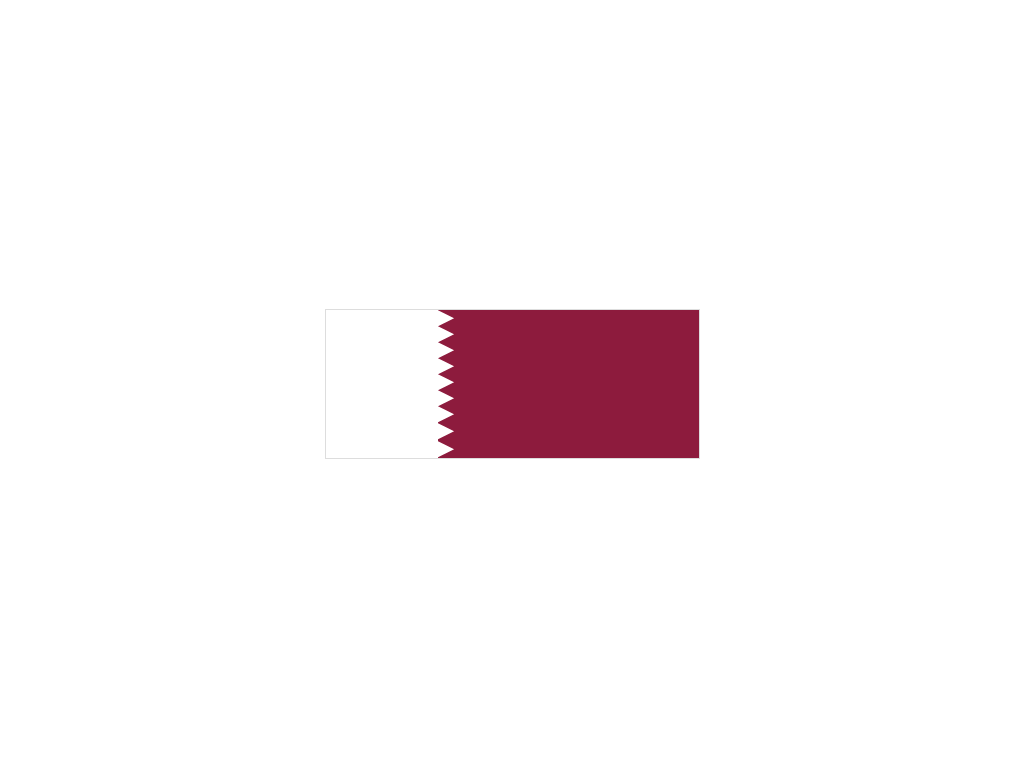

Write the HTML and CSS that draws this image.

<!-- file: index.html -->
<!DOCTYPE html>
<html lang="en">

<head>
    <meta charset="UTF-8">
    <meta name="viewport" content="width=device-width, initial-scale=1.0">
    <title>Qatar</title>
    <link rel="stylesheet" href="style.css">
</head>

<body>
    <div class="Qatar">
        <span class="triangle"></span>
        <span class="triangle" style="--topValue:16px;"></span>
        <span class="triangle" style="--topValue:32px;"></span>
        <span class="triangle" style="--topValue:48px;"></span>
        <span class="triangle" style="--topValue:64px;"></span>
        <span class="triangle" style="--topValue:80px;"></span>
        <span class="triangle" style="--topValue:96px;"></span>
        <span class="triangle" style="--topValue:113px;"></span>
        <span class="triangle" style="--topValue:131px;"></span>
    </div>
</body>

</html>

/* file: style.css */
*,
*::after,
*::before {
  margin: 0;
  padding: 0;
  box-sizing: border-box;
}
body {
  height: 100vh;
  display: flex;
  justify-content: center;
  align-items: center;
}

.Qatar {
  width: 375px;
  height: 150px;
  background: linear-gradient(90deg, white 0 30%, rgb(141, 27, 61) 0);
  border: 1px solid #ddd;
  position: relative;
}

.triangle {
  position: absolute;
  width: 16.6px;
  height: 16.6px;
  background-color: rgb(255, 255, 255);
  color: rgb(255, 255, 255);
  clip-path: polygon(0 0, 0% 100%, 100% 50%);
  left: 112px;
  top: var(--topValue, 0);
}
